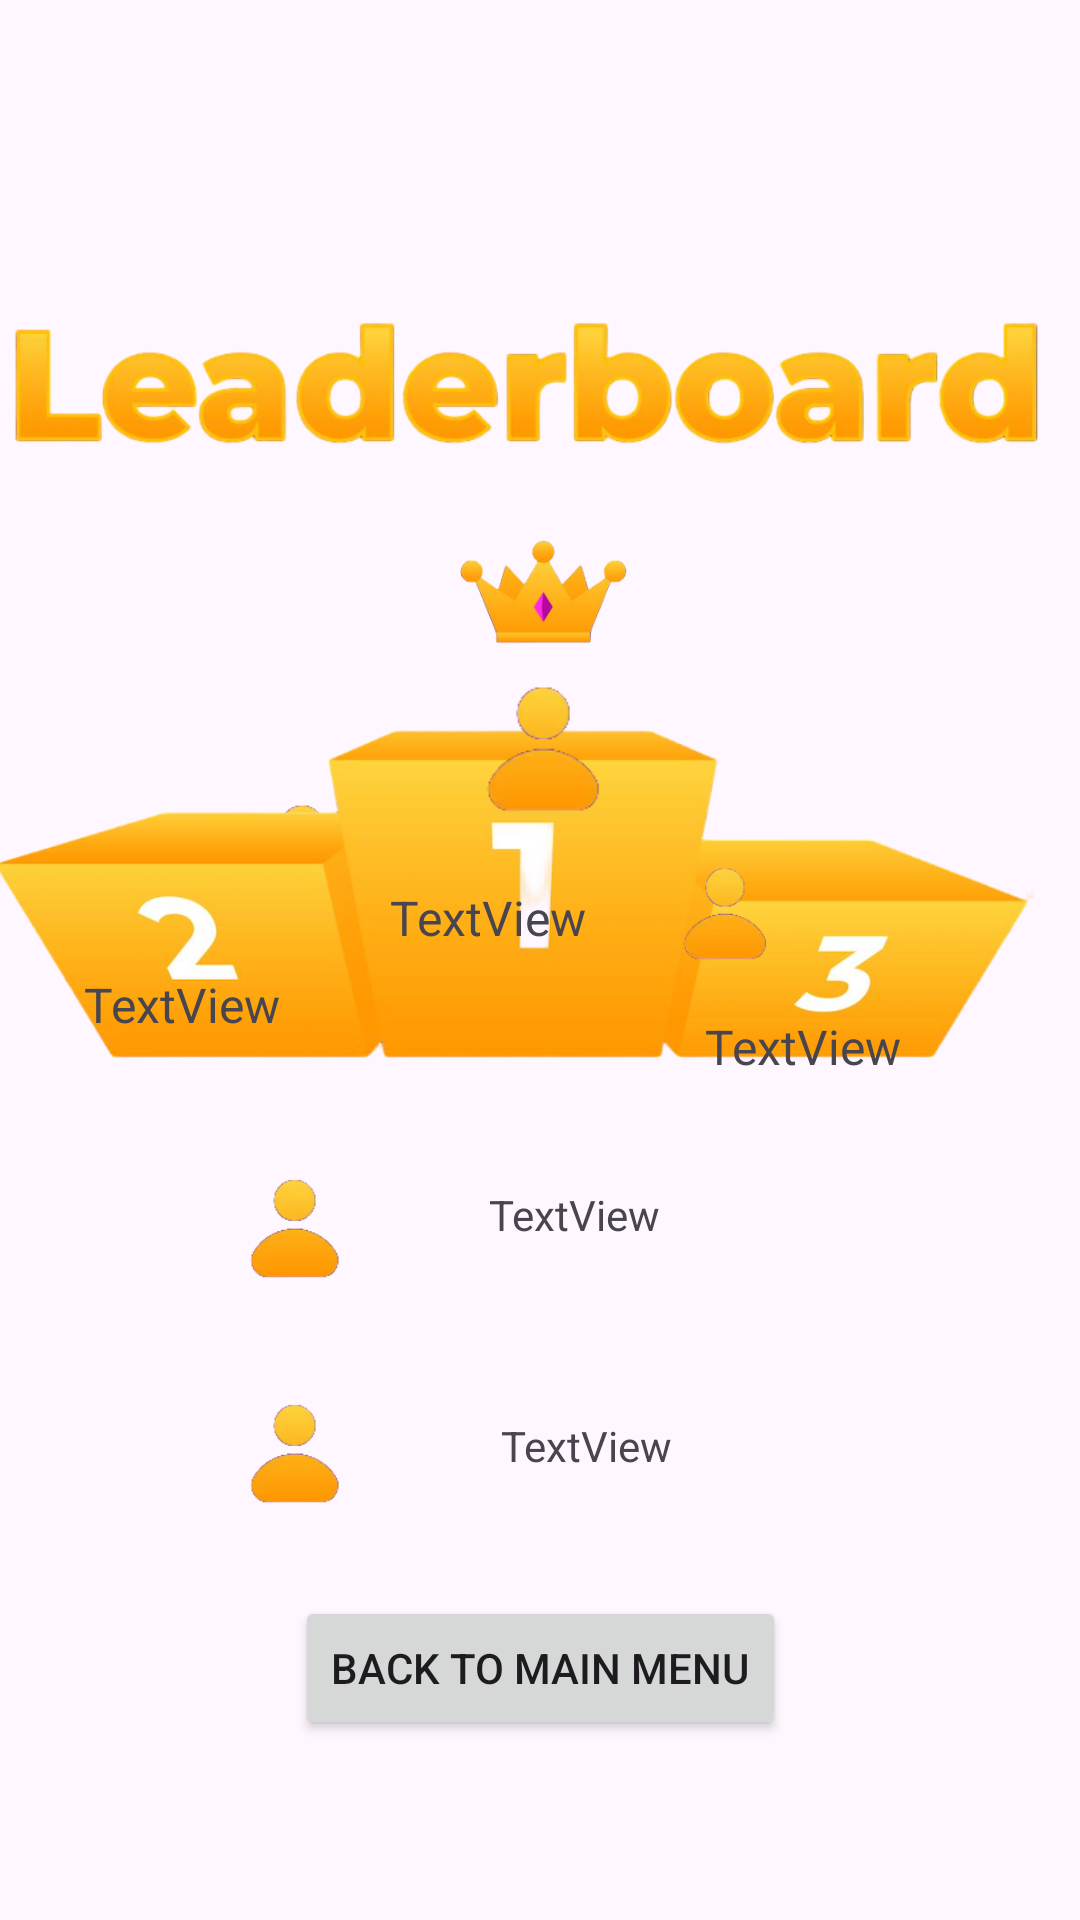

Reconstruct the res/layout file that produces this screen, plus the resources it refers to.
<!-- AndroidManifest.xml: application theme Theme.BilFit -->
<!-- res/layout/activity_leader_board.xml -->
<?xml version="1.0" encoding="utf-8"?>
<androidx.constraintlayout.widget.ConstraintLayout xmlns:android="http://schemas.android.com/apk/res/android"
    xmlns:app="http://schemas.android.com/apk/res-auto"
    xmlns:tools="http://schemas.android.com/tools"
    android:layout_width="match_parent"
    android:layout_height="match_parent">

    <ImageView
        android:id="@+id/imageView14"
        android:layout_width="75dp"
        android:layout_height="75dp"
        android:layout_marginStart="3dp"
        android:layout_marginTop="80dp"
        app:layout_constraintEnd_toEndOf="parent"
        app:layout_constraintStart_toStartOf="parent"
        app:layout_constraintTop_toTopOf="@+id/imageView15"
        app:srcCompat="@drawable/leaderboard_crown" />

    <ImageView
        android:id="@+id/imageView15"
        android:layout_width="384dp"
        android:layout_height="86dp"
        android:layout_marginStart="16dp"
        android:layout_marginTop="80dp"
        android:layout_marginEnd="16dp"
        app:layout_constraintEnd_toEndOf="parent"
        app:layout_constraintStart_toStartOf="parent"
        app:layout_constraintTop_toTopOf="parent"
        app:srcCompat="@drawable/leaderboard_font" />

    <ImageView
        android:id="@+id/imageView18"
        android:layout_width="80dp"
        android:layout_height="80dp"
        android:layout_marginStart="60dp"
        android:layout_marginTop="84dp"
        app:layout_constraintStart_toStartOf="parent"
        app:layout_constraintTop_toTopOf="@+id/imageView14"
        app:srcCompat="@drawable/leaderboard_image" />

    <ImageView
        android:id="@+id/imageView19"
        android:layout_width="400dp"
        android:layout_height="230dp"
        android:layout_marginBottom="220dp"
        app:layout_constraintBottom_toBottomOf="parent"
        app:layout_constraintEnd_toEndOf="parent"
        app:layout_constraintStart_toStartOf="parent"
        app:srcCompat="@drawable/leaderboard_top" />

    <ImageView
        android:id="@+id/imageView20"
        android:layout_width="70dp"
        android:layout_height="70dp"
        android:layout_marginTop="108dp"
        android:layout_marginEnd="84dp"
        app:layout_constraintEnd_toEndOf="parent"
        app:layout_constraintTop_toTopOf="@+id/imageView14"
        app:srcCompat="@drawable/leaderboard_image" />

    <ImageView
        android:id="@+id/imageView21"
        android:layout_width="95dp"
        android:layout_height="95dp"
        android:layout_marginTop="40dp"
        app:layout_constraintEnd_toEndOf="parent"
        app:layout_constraintStart_toStartOf="parent"
        app:layout_constraintTop_toTopOf="@+id/imageView14"
        app:srcCompat="@drawable/leaderboard_image" />

    <TextView
        android:id="@+id/textView10"
        android:layout_width="100dp"
        android:layout_height="40dp"
        android:layout_marginStart="10dp"
        android:text="TextView"
        android:textSize="16sp"
        app:layout_constraintEnd_toEndOf="parent"
        app:layout_constraintHorizontal_bias="0.48"
        app:layout_constraintStart_toStartOf="parent"
        app:layout_constraintTop_toBottomOf="@+id/imageView21" />

    <TextView
        android:id="@+id/textView11"
        android:layout_width="80dp"
        android:layout_height="40dp"
        android:layout_marginStart="28dp"
        android:text="TextView"
        android:textSize="16sp"
        app:layout_constraintStart_toStartOf="parent"
        app:layout_constraintTop_toBottomOf="@+id/imageView18" />

    <TextView
        android:id="@+id/textView12"
        android:layout_width="70dp"
        android:layout_height="40dp"
        android:layout_marginEnd="55dp"
        android:text="TextView"
        android:textSize="16sp"
        app:layout_constraintEnd_toEndOf="parent"
        app:layout_constraintTop_toBottomOf="@+id/imageView20" />

    <Button
        android:id="@+id/button_back_to_menu"
        android:layout_width="wrap_content"
        android:layout_height="wrap_content"
        android:layout_marginBottom="60dp"
        android:text="Back to main menu"
        app:layout_constraintBottom_toBottomOf="parent"
        app:layout_constraintStart_toStartOf="parent"
        app:layout_constraintEnd_toEndOf="parent"/>

    <ImageView
        android:id="@+id/imageView22"
        android:layout_width="75dp"
        android:layout_height="75dp"
        android:layout_marginStart="60dp"
        android:layout_marginTop="-50dp"
        app:layout_constraintStart_toStartOf="parent"
        app:layout_constraintTop_toBottomOf="@+id/imageView19"
        app:srcCompat="@drawable/leaderboard_image" />

    <ImageView
        android:id="@+id/imageView23"
        android:layout_width="75dp"
        android:layout_height="75dp"
        android:layout_marginStart="60dp"
        app:layout_constraintStart_toStartOf="parent"
        app:layout_constraintTop_toBottomOf="@+id/imageView22"
        app:srcCompat="@drawable/leaderboard_image" />

    <TextView
        android:id="@+id/textView13"
        android:layout_width="128dp"
        android:layout_height="41dp"
        android:layout_marginStart="28dp"
        android:layout_marginTop="-25dp"
        android:text="TextView"
        app:layout_constraintStart_toEndOf="@+id/imageView22"
        app:layout_constraintTop_toBottomOf="@+id/imageView19" />

    <TextView
        android:id="@+id/textView14"
        android:layout_width="123dp"
        android:layout_height="41dp"
        android:layout_marginStart="32dp"
        android:layout_marginTop="36dp"
        android:text="TextView"
        app:layout_constraintStart_toEndOf="@+id/imageView23"
        app:layout_constraintTop_toBottomOf="@+id/textView13" />


</androidx.constraintlayout.widget.ConstraintLayout>
<!-- resources referenced by this layout -->
<resources>
  <!-- drawable leaderboard_crown: png bitmap (drawable, 22733 bytes) -->
  <!-- drawable leaderboard_font: png bitmap (drawable, 96629 bytes) -->
  <!-- drawable leaderboard_image: png bitmap (drawable, 6225 bytes) -->
  <!-- drawable leaderboard_top: png bitmap (drawable, 115642 bytes) -->
  <style name="Theme.BilFit" parent="Base.Theme.BilFit" />
  <style name="Base.Theme.BilFit" parent="Theme.Material3.DayNight.NoActionBar">
          
          
      </style>
</resources>
